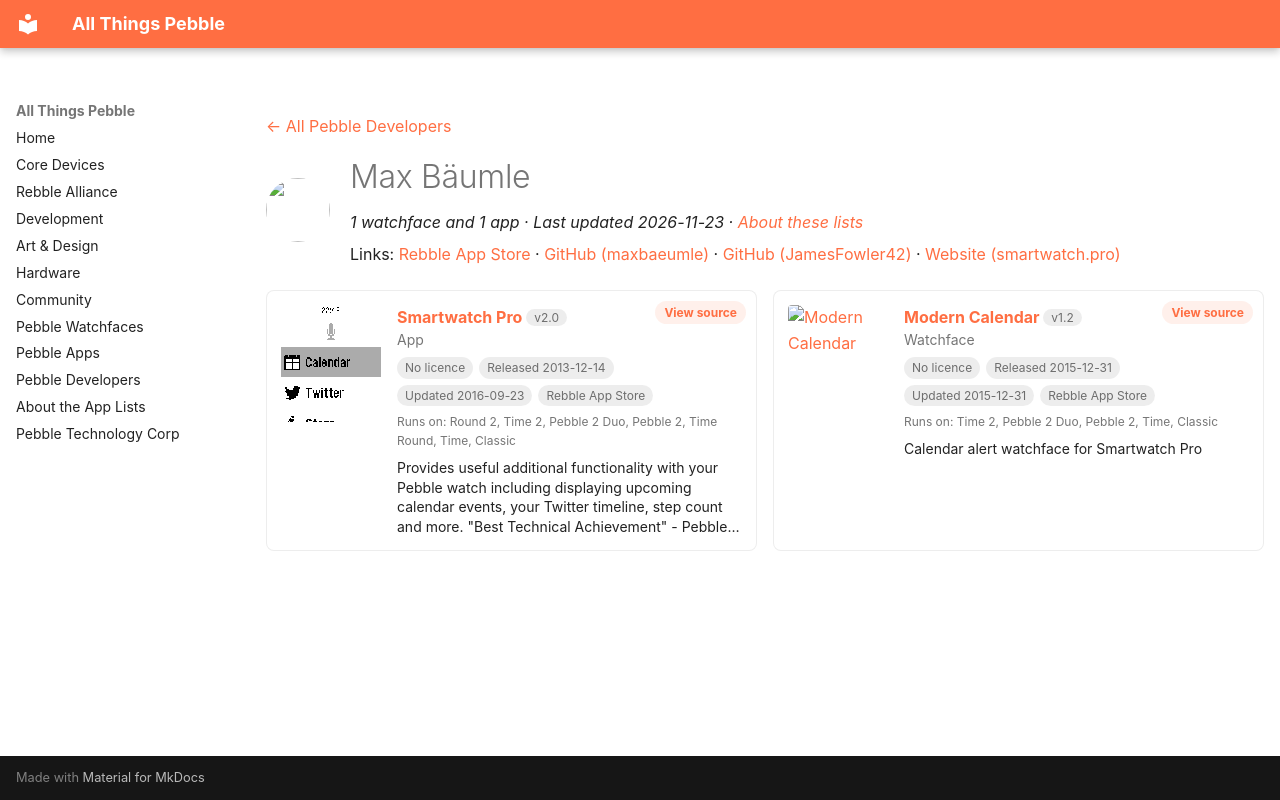

repository: saltedlolly/all-things-pebble · page: developers/max-baumle.html · generator: mkdocs

---
title: "Max Bäumle"
hide:
  - toc
---

<!-- Generated by scripts/update_app_directory.py: do not edit by hand -->
[← All Pebble Developers](../developers.md)

<div class="dev-header" markdown>
<img class="dev-avatar" src="https://github.com/maxbaeumle.png?size=128" alt="" width="64" height="64" loading="lazy" onerror="this.remove()">
<div class="dev-intro" markdown>

# Max Bäumle

*1 watchface and 1 app · Last updated 2026-11-23 · [About these lists](../about-app-lists.md)*

Links: [Rebble App Store](https://apps.rebble.io/en_US/developer/529e272138dd3faefd00001f/1) · [GitHub (maxbaeumle)](https://github.com/maxbaeumle) · [GitHub (JamesFowler42)](https://github.com/JamesFowler42) · [Website (smartwatch.pro)](http://smartwatch.pro)

</div>
</div>

<div class="dev-controls" data-search-exclude hidden>
<div class="dev-filter" role="group" aria-label="Show"><button type="button" data-filter="all" aria-pressed="true">All <span>2</span></button><button type="button" data-filter="watchface" aria-pressed="false">Watchfaces <span>1</span></button><button type="button" data-filter="watchapp" aria-pressed="false">Apps <span>1</span></button></div>
<label class="dev-sort">Sort by <select><option value="updated">Recently updated</option><option value="released">Newest release</option><option value="title">A–Z</option></select></label>
</div>

<div class="app-grid dev-apps" data-search-exclude>
<div class="app-card" data-type="watchapp" data-title="smartwatch pro" data-released="2013-12-14" data-updated="2016-09-23">
<a class="app-shot" href="https://apps.rebble.io/en_US/application/52ac94f731a5fa35c500001d" data-search-exclude><img src="../images/apps/52ac94f731a5fa35c500001d.png" alt="Smartwatch Pro" loading="lazy"></a>
<div class="app-info">
<h2 class="app-name" id="app-52ac94f731a5fa35c500001d"><a href="https://apps.rebble.io/en_US/application/52ac94f731a5fa35c500001d">Smartwatch Pro</a> <span class="app-version" title="Latest version" data-search-exclude>v2.0</span></h2>
<a class="app-source" href="https://github.com/maxbaeumle/smartwatchface" title="Source code" data-search-exclude>View source</a>
<div class="app-dev">App</div>
<div class="app-tags" data-search-exclude><span class="app-licence app-licence--none" title="Licence">No licence</span> <span title="First published in the app store">Released 2013-12-14</span> <span title="Latest release in the app store">Updated 2016-09-23</span> <span>Rebble App Store</span></div>
<div class="app-watches" title="Supported watches" data-search-exclude>Runs on: Round 2, Time 2, Pebble 2 Duo, Pebble 2, Time Round, Time, Classic</div>
<p class="app-desc">Provides useful additional functionality with your Pebble watch including displaying upcoming calendar events, your Twitter timeline, step count and more. &quot;Best Technical Achievement&quot; - Pebble…</p>
</div>
</div>
<div class="app-card" data-type="watchface" data-title="modern calendar" data-released="2015-12-31" data-updated="2015-12-31">
<a class="app-shot" href="https://apps.rebble.io/en_US/application/56850e365ce44af3590000aa" data-search-exclude><img src="../images/apps/56850e365ce44af3590000aa.png" alt="Modern Calendar" loading="lazy"></a>
<div class="app-info">
<h2 class="app-name" id="app-56850e365ce44af3590000aa"><a href="https://apps.rebble.io/en_US/application/56850e365ce44af3590000aa">Modern Calendar</a> <span class="app-version" title="Latest version" data-search-exclude>v1.2</span></h2>
<a class="app-source" href="https://github.com/JamesFowler42/moderncalendar" title="Source code" data-search-exclude>View source</a>
<div class="app-dev">Watchface</div>
<div class="app-tags" data-search-exclude><span class="app-licence app-licence--none" title="Licence">No licence</span> <span title="First published in the app store">Released 2015-12-31</span> <span title="Latest release in the app store">Updated 2015-12-31</span> <span>Rebble App Store</span></div>
<div class="app-watches" title="Supported watches" data-search-exclude>Runs on: Time 2, Pebble 2 Duo, Pebble 2, Time, Classic</div>
<p class="app-desc">Calendar alert watchface for Smartwatch Pro</p>
</div>
</div>
</div>
